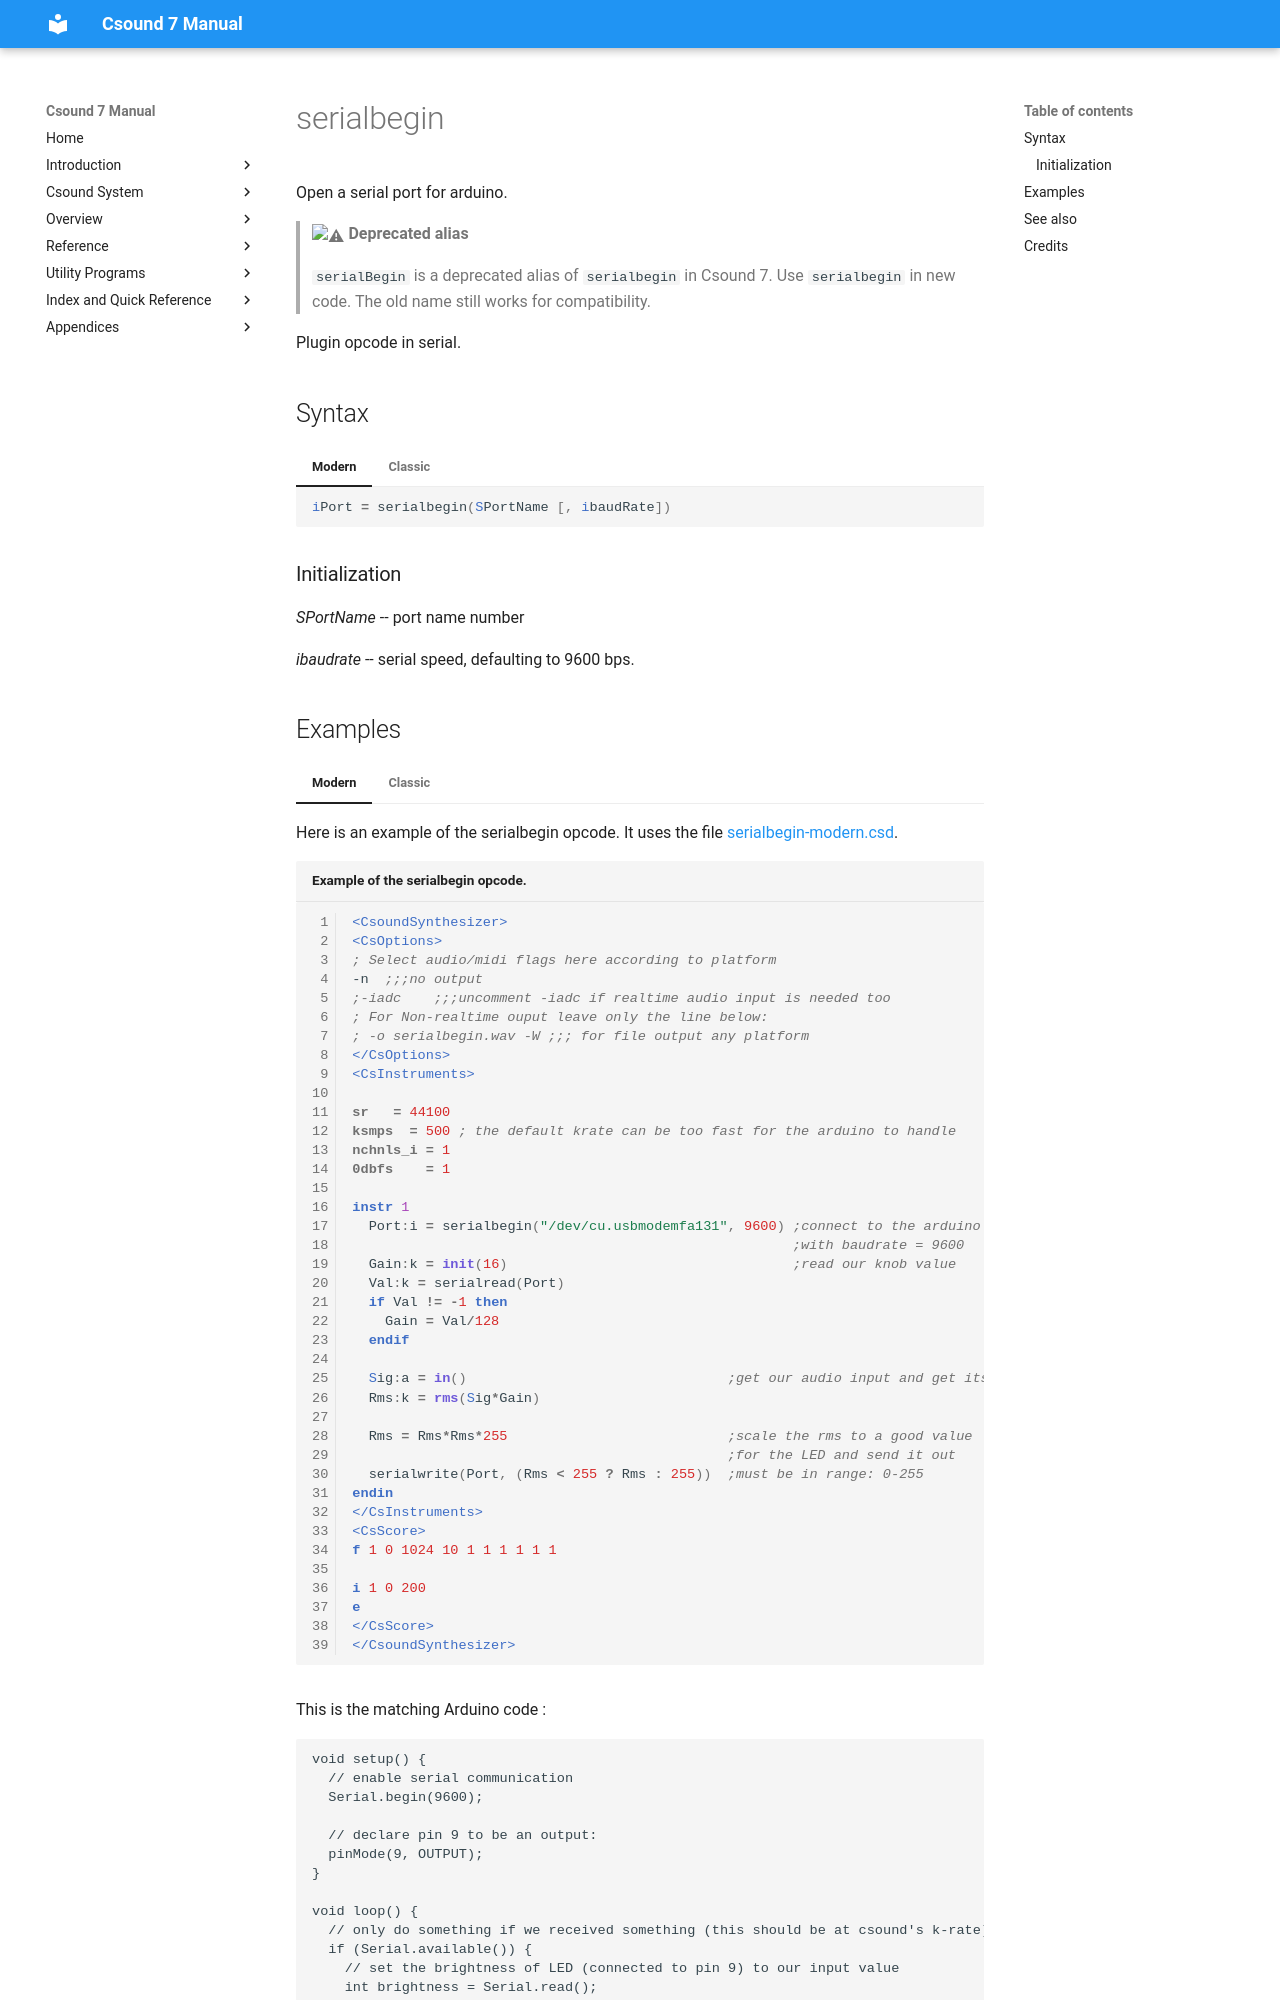

repository: csound/manual · page: opcodes/serialBegin/index.html · generator: mkdocs

<!--
id:serialBegin
category:Serial I/O
-->
# serialbegin
Open a serial port for arduino.

> :warning: **Deprecated alias**
>
> `serialBegin` is a deprecated alias of `serialbegin` in Csound 7. Use `serialbegin` in new code. The old name still works for compatibility.

Plugin opcode in serial.

## Syntax
=== "Modern"
    ``` csound-orc
    iPort = serialbegin(SPortName [, ibaudRate])
    ```

=== "Classic"
    ``` csound-orc
    iPort serialBegin SPortName [, ibaudRate]
    ```

### Initialization

_SPortName_ -- port name number

_ibaudrate_ -- serial speed, defaulting to 9600 bps.
